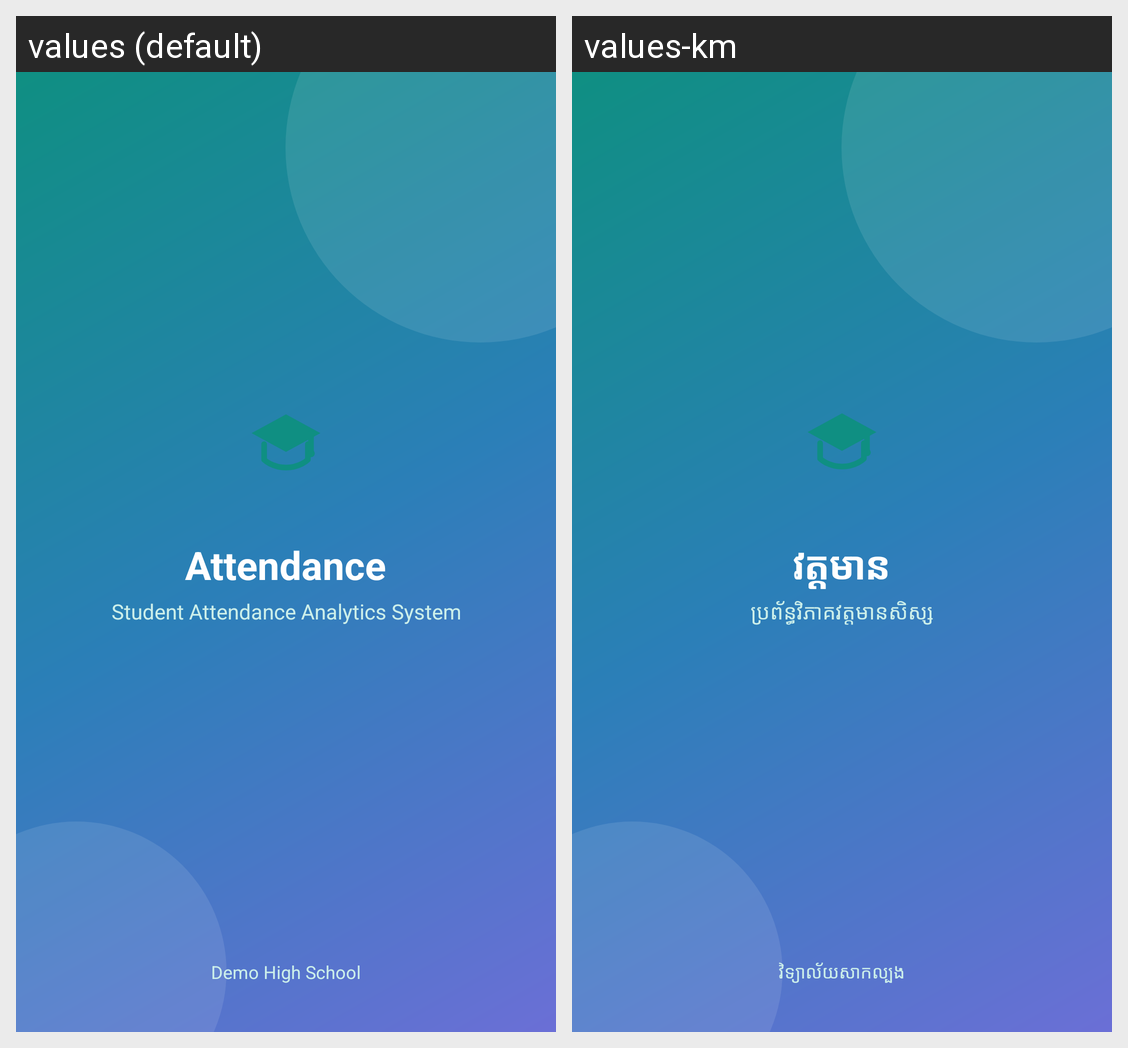

For this localized Android screen grid, give each drawn string resource with its value in every locale shown.
Android screen res/layout/activity_splash.xml rendered under 2 locales, left to right: values (default), values-km. Device: Nexus 5 (rendered at 1080×1920; each locale shown at half size, 540×960, under a caption strip naming it); theme Theme.AttendanceApp.Splash.
Strings drawn on this screen, with the default value and each locale's value (text and hints the layout hard-codes, and strings that could not be matched under every locale, appear in the picture but are not listed):

app_name
  values: Attendance
  values-km: វត្តមាន

app_full_name
  values: Student Attendance Analytics System
  values-km: ប្រព័ន្ធវិភាគវត្តមានសិស្ស

school_name
  values: Demo High School
  values-km: វិទ្យាល័យសាកល្បង
